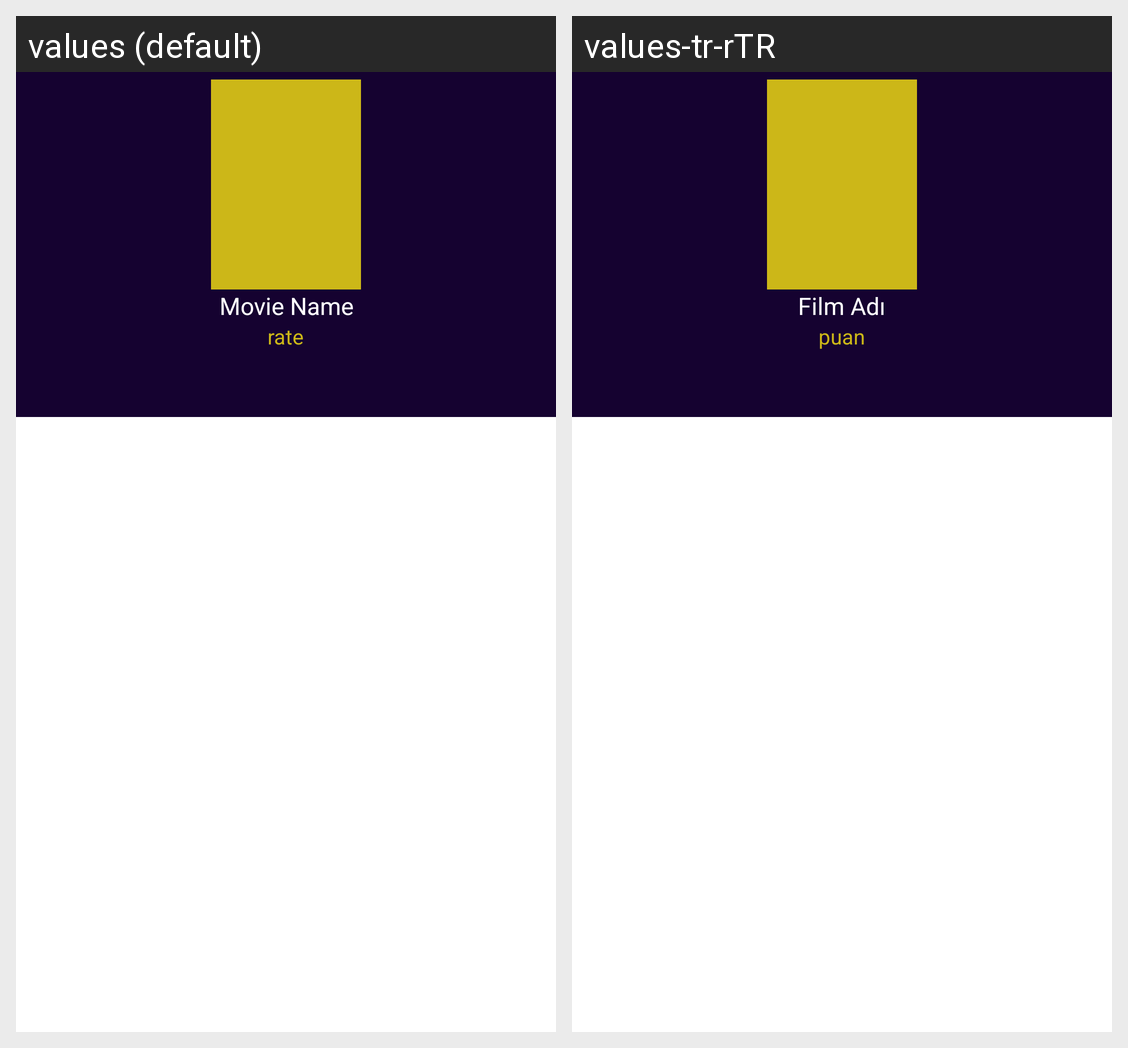

This grid shows one Android layout under two languages. Give, for every string resource on the screen, its name, the default text and each shown locale's text.
Android screen res/layout/movie_item.xml rendered under 2 locales, left to right: values (default), values-tr-rTR. Device: Nexus 5 (rendered at 1080×1920; each locale shown at half size, 540×960, under a caption strip naming it); theme AppTheme.
Strings drawn on this screen, with the default value and each locale's value (text and hints the layout hard-codes, and strings that could not be matched under every locale, appear in the picture but are not listed):

movie_name
  values: Movie Name
  values-tr-rTR: Film Adı

rate
  values: rate
  values-tr-rTR: puan
